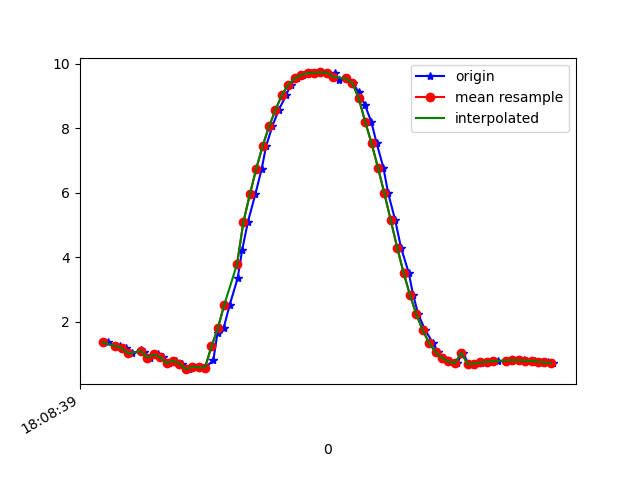

The file beside this chart, header and first rows:
1617818919137, 514562715717514, 1.3578179, -4.998305, 8.319452
1617818919160, 514562734948284, 1.251, -4.97, 8.353
1617818919175, 514562754179054, 1.251, -5.091, 8.28
1617818919194, 514562773409824, 1.188, -5.069, 8.303
1617818919213, 514562792640594, 1.021, -5.16, 8.269
1617818919240, 514562811871364, 1.12, -5.125, 8.277
1617818919250, 514562831102134, 1.054, -5.1, 8.302
1617818919269, 514562850332904, 0.8884, -5.195, 8.262
1617818919294, 514562869563674, 0.9882, -5.161, 8.272
1617818919309, 514562888794444, 0.8991, -5.148, 8.29
1617818919326, 514562908025214, 0.7155, -5.251, 8.244
1617818919348, 514562927255984, 0.7873, -5.196, 8.272
1617818919367, 514562946486754, 0.7043, -5.151, 8.308
1617818919389, 514562965717524, 0.529, -5.211, 8.283
1617818919407, 514562984948294, 0.5964, -5.169, 8.304
1617818919421, 514563004179064, 0.5863, -5.147, 8.319
1617818919441, 514563023409834, 0.5767, -5.193, 8.291
1617818919466, 514563042640604, 0.8042, -5.181, 8.279
1617818919479, 514563061871374, 1.662, -5.405, 8.004
1617818919498, 514563081102144, 1.796, -5.093, 8.178
1617818919517, 514563100332914, 2.524, -5.127, 7.962
1617818919542, 514563119563684, 3.355, -5.082, 7.678
1617818919556, 514563138794454, 4.226, -4.847, 7.395
1617818919574, 514563158025224, 5.102, -4.462, 7.078
1617818919597, 514563177255994, 5.951, -4.03, 6.662
1617818919617, 514563196486764, 6.748, -3.581, 6.139
1617818919631, 514563215717534, 7.457, -3.081, 5.563
1617818919650, 514563234948304, 8.058, -2.527, 4.972
1617818919670, 514563254179074, 8.567, -1.971, 4.332
1617818919694, 514563273409844, 9.038, -1.3, 3.56
1617818919707, 514563292640614, 9.352, -0.7421, 2.835
1617818919726, 514563311871384, 9.546, -0.2774, 2.201
1617818919746, 514563331102154, 9.653, 0.06985, 1.687
1617818919771, 514563350332924, 9.706, 0.2872, 1.32
1617818919783, 514563369563694, 9.728, 0.3954, 1.117
1617818919803, 514563388794464, 9.733, 0.4003, 1.075
1617818919821, 514563408025234, 9.725, 0.3032, 1.171
1617818919847, 514563427256004, 9.701, 0.111, 1.383
1617818919859, 514563446486774, 9.494, -0.08065, 2.43
1617818919880, 514563465717544, 9.545, -0.5297, 2.157
1617818919901, 514563484948314, 9.402, -0.991, 2.582
1617818919920, 514563504179084, 9.122, -1.577, 3.217
1617818919939, 514563523409854, 8.732, -2.195, 3.869
1617818919959, 514563542640624, 8.205, -2.812, 4.561
1617818919976, 514563561871394, 7.536, -3.36, 5.287
1617818919997, 514563581102164, 6.778, -3.771, 5.99
1617818920012, 514563600332934, 5.981, -4.095, 6.595
1617818920034, 514563619563704, 5.145, -4.402, 7.085
1617818920052, 514563638794474, 4.299, -4.652, 7.478
1617818920076, 514563658025244, 3.52, -4.779, 7.799
1617818920090, 514563677256014, 2.829, -4.767, 8.081
1617818920106, 514563696486784, 2.226, -4.745, 8.281
1617818920128, 514563715717554, 1.73, -4.787, 8.375
1617818920152, 514563734948324, 1.339, -4.82, 8.427
1617818920167, 514563754179094, 1.059, -4.848, 8.451
1617818920186, 514563773409864, 0.8783, -4.892, 8.446
1617818920205, 514563792640634, 0.768, -4.937, 8.43
1617818920227, 514563811871404, 0.7069, -4.971, 8.416
1617818920244, 514563831102174, 1.041, -5.17, 8.26
1617818920264, 514563850332944, 0.6825, -5.001, 8.4
1617818920281, 514563869563714, 0.7013, -4.974, 8.414
... 13 more rows
